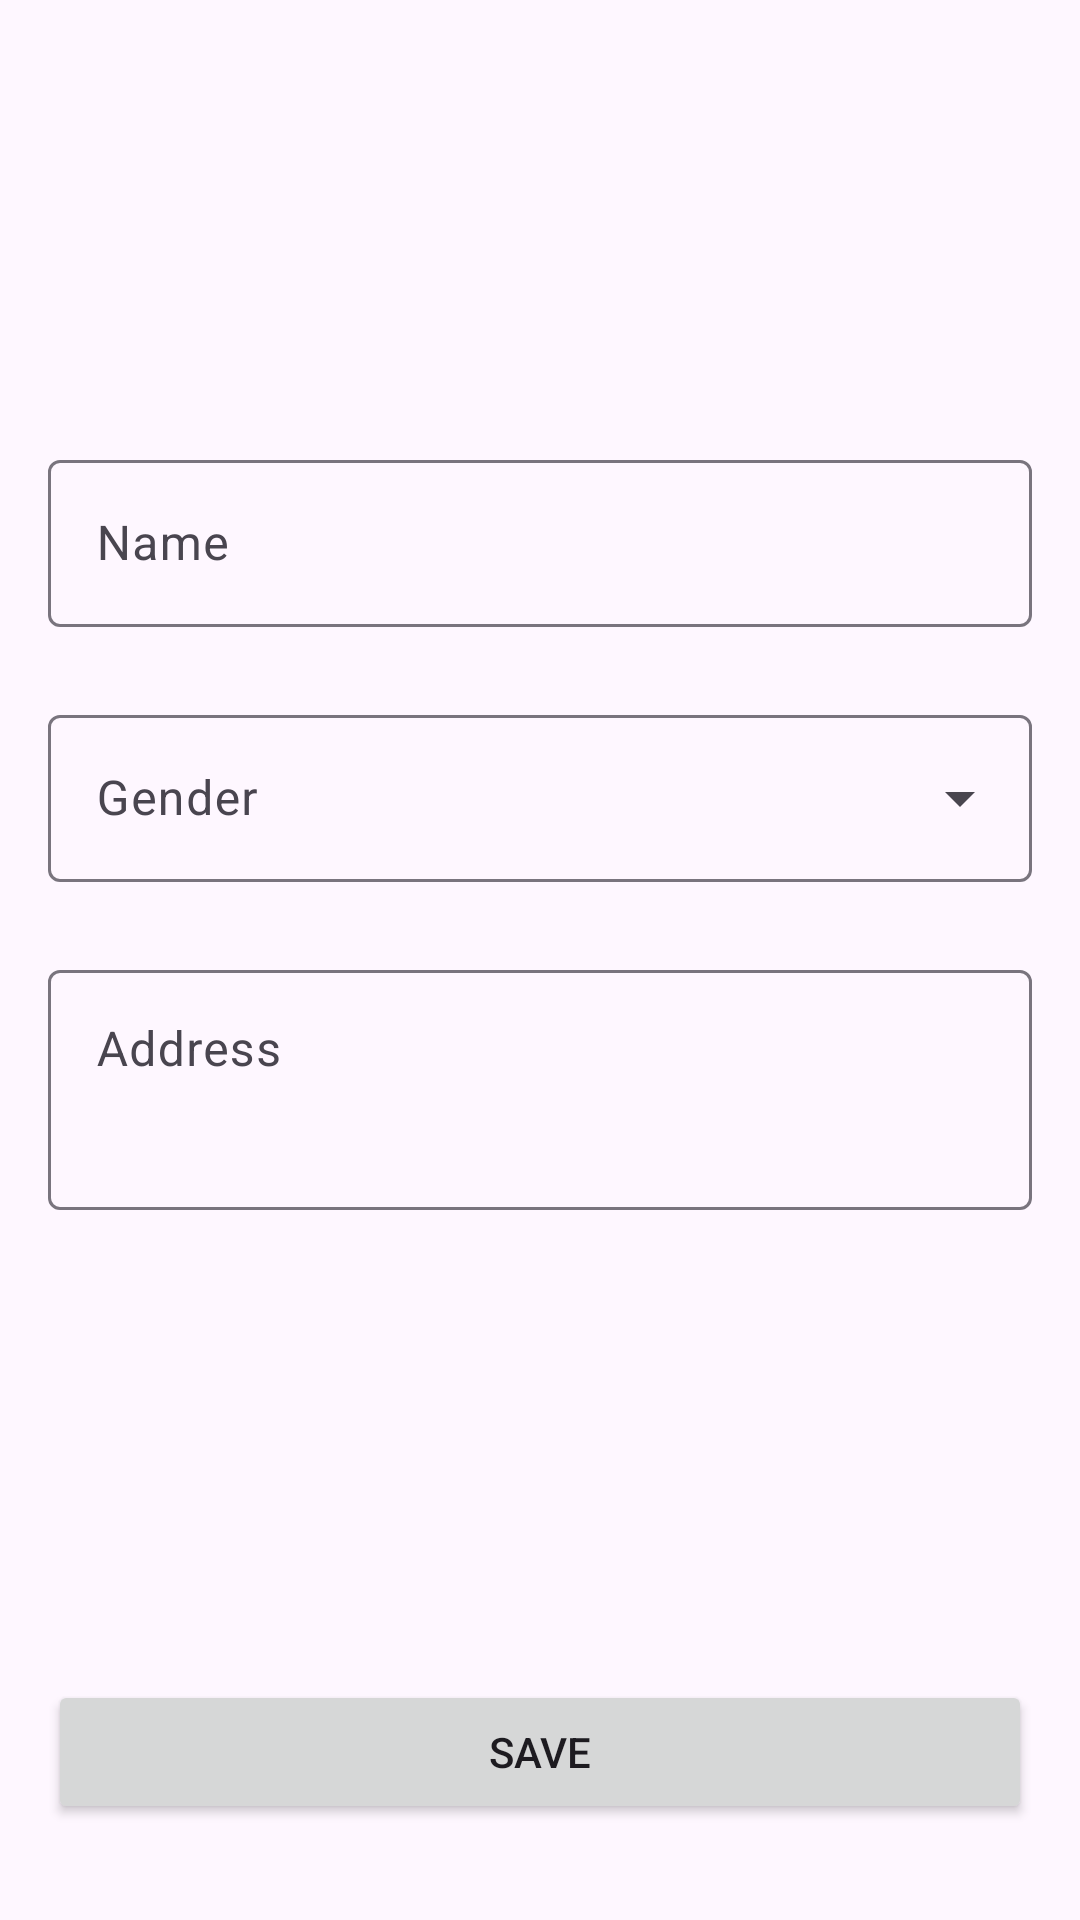

This screen was rendered from an Android layout file. Write that file and the resources it references.
<!-- AndroidManifest.xml: application theme Theme.KampusKu -->
<!-- res/layout/activity_edit.xml -->
<?xml version="1.0" encoding="utf-8"?>
<androidx.constraintlayout.widget.ConstraintLayout xmlns:android="http://schemas.android.com/apk/res/android"
    xmlns:app="http://schemas.android.com/apk/res-auto"
    xmlns:tools="http://schemas.android.com/tools"
    android:id="@+id/main"
    android:layout_width="match_parent"
    android:layout_height="match_parent"
    tools:context=".ui.edit.EditActivity">


    <ImageView
        android:id="@+id/img"
        android:layout_width="wrap_content"
        android:layout_height="wrap_content"
        android:layout_marginTop="100dp"
        android:src="@drawable/dashboard_logo"
        app:layout_constraintEnd_toEndOf="parent"
        app:layout_constraintStart_toStartOf="parent"
        app:layout_constraintTop_toTopOf="parent" />

    <LinearLayout
        android:id="@+id/linearLayout"
        android:layout_width="match_parent"
        android:layout_height="wrap_content"
        android:layout_marginTop="24dp"
        android:orientation="vertical"
        app:layout_constraintTop_toBottomOf="@id/img">

        <com.google.android.material.textfield.TextInputLayout
            android:id="@+id/name_layout"
            style="?attr/textInputOutlinedStyle"
            android:layout_width="match_parent"
            android:layout_height="wrap_content"
            android:layout_marginHorizontal="16dp"
            android:layout_marginTop="24dp"
            android:hint="Name"
            app:layout_constraintTop_toBottomOf="@id/tv_login">

            <com.google.android.material.textfield.TextInputEditText
                android:id="@+id/ed_name"
                android:layout_width="match_parent"
                android:layout_height="match_parent"
                android:inputType="text" />

        </com.google.android.material.textfield.TextInputLayout>

        <com.google.android.material.textfield.TextInputLayout
            android:id="@+id/gender_layout"
            style="@style/Widget.Material3.TextInputLayout.OutlinedBox.ExposedDropdownMenu"
            android:layout_width="match_parent"
            android:layout_height="wrap_content"
            android:layout_marginHorizontal="16dp"
            android:layout_marginTop="24dp"
            android:hint="Gender"
            app:layout_constraintTop_toBottomOf="@id/tv_login">

            <AutoCompleteTextView
                android:id="@+id/ed_gender"
                android:layout_width="match_parent"
                android:layout_height="match_parent"
                android:inputType="text"
                app:simpleItems="@array/gender" />

        </com.google.android.material.textfield.TextInputLayout>

        <com.google.android.material.textfield.TextInputLayout
            android:id="@+id/address_layout"
            style="?attr/textInputOutlinedStyle"
            android:layout_width="match_parent"
            android:layout_height="wrap_content"
            android:layout_marginHorizontal="16dp"
            android:layout_marginTop="24dp"
            android:hint="Address"
            app:layout_constraintTop_toBottomOf="@id/tv_login">

            <com.google.android.material.textfield.TextInputEditText
                android:id="@+id/ed_address"
                android:layout_width="match_parent"
                android:layout_height="80dp"
                android:inputType="text"
                android:lines="3"
                android:maxLength="255"
                android:gravity="top"
                />

        </com.google.android.material.textfield.TextInputLayout>
    </LinearLayout>

    <Button
        android:id="@+id/btn_save"
        android:layout_width="match_parent"
        android:layout_height="wrap_content"
        android:text="Save"
        app:layout_constraintBottom_toBottomOf="parent"
        android:layout_marginBottom="32dp"
        android:layout_marginHorizontal="16dp"
        />

</androidx.constraintlayout.widget.ConstraintLayout>
<!-- resources referenced by this layout -->
<resources>
  <array name="gender">
          <item>"Laki-laki"</item>
          <item>"Perempuan"</item>
      </array>
  <style name="Theme.KampusKu" parent="Base.Theme.KampusKu" />
  <style name="Base.Theme.KampusKu" parent="Theme.Material3.Light.NoActionBar">
          
           <item name="colorPrimary">@color/primary</item>
      </style>
  <color name="primary">#4896D2</color>
</resources>
